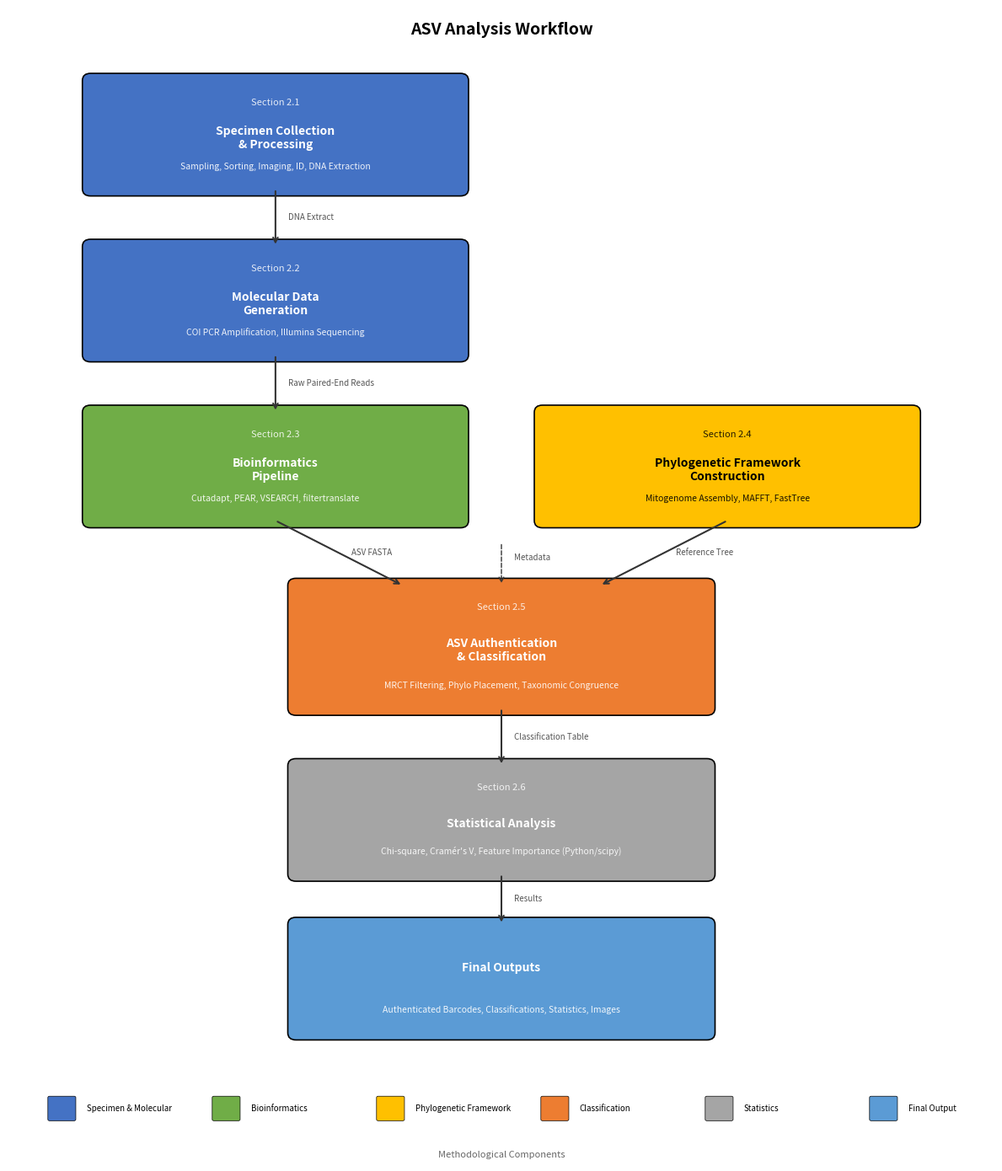

Source code (Python): (Note: this script raises an exception after producing the figure.)
"""
Figure 1 Revised — ASV Analysis Workflow
Addresses Reviewer 2, Comment #8: Improved formatting, matched M&M section numbers.

Changes from original:
- Box numbers now match Methods sections 2.1–2.6
- Increased text size (minimum 9pt)
- Compact legend as horizontal bar at bottom
- Fixed text alignment
- Clearer arrow flow
"""

import matplotlib.pyplot as plt
import matplotlib.patches as mpatches
from matplotlib.patches import FancyBboxPatch, FancyArrowPatch

fig, ax = plt.subplots(1, 1, figsize=(12, 14))
ax.set_xlim(0, 12)
ax.set_ylim(0, 16)
ax.axis('off')

# Color scheme
colors = {
    'specimen': '#4472C4',      # Blue - Specimen & Molecular
    'bioinformatics': '#70AD47', # Green - Bioinformatics
    'phylogenetic': '#FFC000',   # Gold - Phylogenetic Framework
    'classification': '#ED7D31',  # Orange - Classification
    'statistics': '#A5A5A5',     # Gray - Statistics
    'output': '#5B9BD5',         # Light blue - Final Output
}
text_colors = {
    'specimen': 'white',
    'bioinformatics': 'white',
    'phylogenetic': 'black',
    'classification': 'white',
    'statistics': 'white',
    'output': 'white',
}

def draw_box(ax, x, y, w, h, title, subtitle, color_key, section_num=None):
    """Draw a workflow box with section number."""
    box = FancyBboxPatch((x, y), w, h,
                         boxstyle="round,pad=0.1",
                         facecolor=colors[color_key],
                         edgecolor='black', linewidth=1.2)
    ax.add_patch(box)

    tc = text_colors[color_key]
    if section_num:
        ax.text(x + w/2, y + h - 0.25, f"Section {section_num}",
                ha='center', va='top', fontsize=8, fontstyle='italic',
                color=tc, alpha=0.85)
        ax.text(x + w/2, y + h/2 - 0.05, title,
                ha='center', va='center', fontsize=10, fontweight='bold',
                color=tc)
    else:
        ax.text(x + w/2, y + h/2 + 0.15, title,
                ha='center', va='center', fontsize=10, fontweight='bold',
                color=tc)

    ax.text(x + w/2, y + 0.25, subtitle,
            ha='center', va='bottom', fontsize=7.5,
            color=tc, alpha=0.9)

def draw_arrow(ax, x1, y1, x2, y2, label=None):
    """Draw an arrow with optional label."""
    ax.annotate('', xy=(x2, y2), xytext=(x1, y1),
                arrowprops=dict(arrowstyle='->', color='#333333',
                               lw=1.5, connectionstyle='arc3,rad=0'))
    if label:
        mx, my = (x1 + x2) / 2, (y1 + y2) / 2
        ax.text(mx + 0.15, my, label, fontsize=7, fontstyle='italic',
                color='#555555', ha='left', va='center')

# === Draw boxes (top to bottom) ===

# Box 2.1: Specimen Collection & Processing
draw_box(ax, 1, 13.5, 4.5, 1.5,
         "Specimen Collection\n& Processing",
         "Sampling, Sorting, Imaging, ID, DNA Extraction",
         'specimen', section_num="2.1")

# Box 2.2: Molecular Data Generation
draw_box(ax, 1, 11.2, 4.5, 1.5,
         "Molecular Data\nGeneration",
         "COI PCR Amplification, Illumina Sequencing",
         'specimen', section_num="2.2")

# Box 2.3: Bioinformatics Pipeline
draw_box(ax, 1, 8.9, 4.5, 1.5,
         "Bioinformatics\nPipeline",
         "Cutadapt, PEAR, VSEARCH, filtertranslate",
         'bioinformatics', section_num="2.3")

# Box 2.4: Phylogenetic Framework (right side)
draw_box(ax, 6.5, 8.9, 4.5, 1.5,
         "Phylogenetic Framework\nConstruction",
         "Mitogenome Assembly, MAFFT, FastTree",
         'phylogenetic', section_num="2.4")

# Box 2.5: ASV Authentication & Classification
draw_box(ax, 3.5, 6.3, 5, 1.7,
         "ASV Authentication\n& Classification",
         "MRCT Filtering, Phylo Placement, Taxonomic Congruence",
         'classification', section_num="2.5")

# Box 2.6: Statistical Analysis
draw_box(ax, 3.5, 4.0, 5, 1.5,
         "Statistical Analysis",
         "Chi-square, Cramér's V, Feature Importance (Python/scipy)",
         'statistics', section_num="2.6")

# Final Output box
draw_box(ax, 3.5, 1.8, 5, 1.5,
         "Final Outputs",
         "Authenticated Barcodes, Classifications, Statistics, Images",
         'output')

# === Draw arrows ===
# 2.1 → 2.2
draw_arrow(ax, 3.25, 13.5, 3.25, 12.7, "DNA Extract")
# 2.2 → 2.3
draw_arrow(ax, 3.25, 11.2, 3.25, 10.4, "Raw Paired-End Reads")
# 2.3 → 2.5
draw_arrow(ax, 3.25, 8.9, 4.8, 8.0, "ASV FASTA")
# 2.4 → 2.5
draw_arrow(ax, 8.75, 8.9, 7.2, 8.0, "Reference Tree")
# Metadata input to 2.5
ax.annotate('', xy=(6.0, 8.0), xytext=(6.0, 8.6),
            arrowprops=dict(arrowstyle='->', color='#333333',
                           lw=1.0, linestyle='dashed'))
ax.text(6.15, 8.35, "Metadata", fontsize=7, fontstyle='italic',
        color='#555555')
# 2.5 → 2.6
draw_arrow(ax, 6.0, 6.3, 6.0, 5.5, "Classification Table")
# 2.6 → Output
draw_arrow(ax, 6.0, 4.0, 6.0, 3.3, "Results")

# === Legend (compact horizontal bar at bottom) ===
legend_y = 0.6
legend_items = [
    ('Specimen & Molecular', 'specimen'),
    ('Bioinformatics', 'bioinformatics'),
    ('Phylogenetic Framework', 'phylogenetic'),
    ('Classification', 'classification'),
    ('Statistics', 'statistics'),
    ('Final Output', 'output'),
]

ax.text(6, 0.05, "Methodological Components", fontsize=8,
        ha='center', va='bottom', fontstyle='italic', color='#666666')

x_start = 0.5
for label, key in legend_items:
    box = FancyBboxPatch((x_start, legend_y), 0.3, 0.3,
                         boxstyle="round,pad=0.02",
                         facecolor=colors[key], edgecolor='black', linewidth=0.5)
    ax.add_patch(box)
    ax.text(x_start + 0.45, legend_y + 0.15, label, fontsize=7,
            va='center', ha='left')
    x_start += 2.0

# Title
ax.text(6, 15.7, "ASV Analysis Workflow", fontsize=14,
        ha='center', va='center', fontweight='bold')

plt.tight_layout()
plt.savefig('/Users/sarawut/Desktop/Manuscript_ASV_selection/figures/Figure_1_Revised.png',
            dpi=300, bbox_inches='tight', facecolor='white')
plt.savefig('/Users/sarawut/Desktop/Manuscript_ASV_selection/figures/Figure_1_Revised.pdf',
            bbox_inches='tight', facecolor='white')
print("Figure 1 (Revised) saved successfully.")
plt.show()
